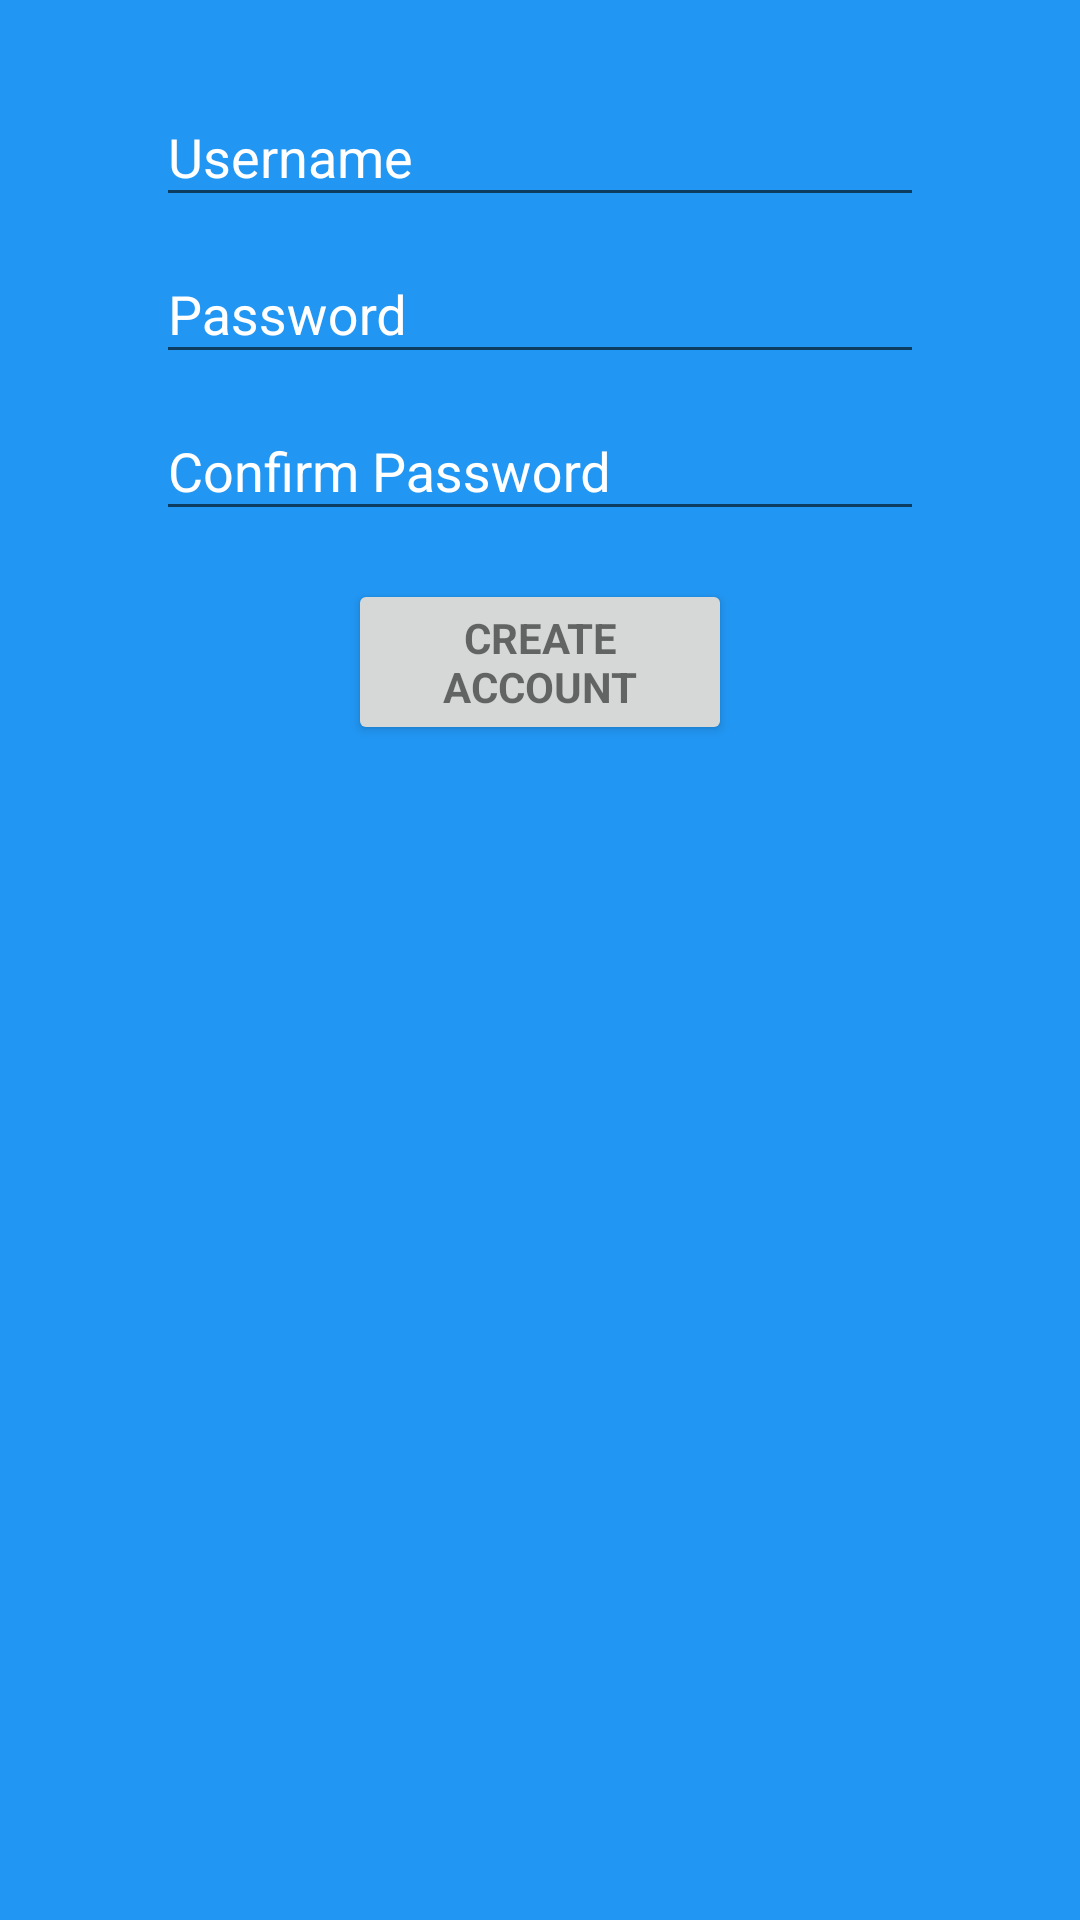

Here is an Android app screen rendered from its layout file. Give the layout XML and the strings, colors and styles it references.
<!-- AndroidManifest.xml: application theme AppTheme.NoActionBar -->
<!-- res/layout/activity_create_account.xml -->
<RelativeLayout xmlns:android="http://schemas.android.com/apk/res/android"
    xmlns:tools="http://schemas.android.com/tools"
    android:layout_width="match_parent"
    android:layout_height="match_parent"
    android:background="@color/primary"
    tools:context="com.example.cloudcamera.User.CreateAccountActivity">

    <ProgressBar
        android:id="@+id/login_progress"
        style="?android:attr/progressBarStyleLarge"
        android:layout_width="wrap_content"
        android:layout_height="wrap_content"
        android:layout_centerInParent="true"
        android:visibility="gone" />

    <ScrollView
        android:id="@+id/login_form"
        android:layout_width="match_parent"
        android:layout_height="match_parent">

        <LinearLayout
            android:id="@+id/username_login_form"
            android:layout_width="match_parent"
            android:layout_height="wrap_content"
            android:orientation="vertical">

            <android.support.design.widget.TextInputLayout
                android:layout_width="256dp"
                android:layout_height="wrap_content"
                android:layout_gravity="center"
                android:layout_marginTop="20dp"
                android:textColorHint="@color/md_white_1000">

                <EditText
                    android:id="@+id/username"
                    android:layout_width="match_parent"
                    android:layout_height="wrap_content"
                    android:hint="@string/prompt_username"
                    android:inputType="text"
                    android:maxLines="1"
                    android:singleLine="true"
                    android:textColor="@color/md_white_1000" />

            </android.support.design.widget.TextInputLayout>

            <android.support.design.widget.TextInputLayout
                android:layout_width="256dp"
                android:layout_height="wrap_content"
                android:layout_gravity="center"
                android:textColorHint="@color/md_white_1000">

                <EditText
                    android:id="@+id/password"
                    android:layout_width="match_parent"
                    android:layout_height="wrap_content"
                    android:hint="@string/prompt_password"
                    android:inputType="textPassword"
                    android:maxLines="1"
                    android:singleLine="true"
                    android:textColor="@color/md_white_1000" />

            </android.support.design.widget.TextInputLayout>

            <android.support.design.widget.TextInputLayout
                android:layout_width="256dp"
                android:layout_height="wrap_content"
                android:layout_gravity="center"
                android:textColorHint="@color/md_white_1000">

                <EditText
                    android:id="@+id/confirm_password"
                    android:layout_width="match_parent"
                    android:layout_height="wrap_content"
                    android:hint="@string/prompt_confirm_password"
                    android:inputType="textPassword"
                    android:maxLines="1"
                    android:singleLine="true"
                    android:textColor="@color/md_white_1000" />

            </android.support.design.widget.TextInputLayout>

            <Button
                android:id="@+id/create_account_button"
                style="?android:textAppearanceSmall"
                android:layout_width="128dp"
                android:layout_height="wrap_content"
                android:layout_marginTop="16dp"
                android:layout_gravity="center"
                android:text="@string/action_create_account"
                android:textStyle="bold" />

        </LinearLayout>
    </ScrollView>
</RelativeLayout>
<!-- resources referenced by this layout -->
<resources>
  <color name="md_white_1000">#ffffff</color>
  <color name="primary">#2196F3</color>
  <string name="action_create_account">Create Account</string>
  <string name="prompt_confirm_password">Confirm Password</string>
  <string name="prompt_password">Password</string>
  <string name="prompt_username">Username</string>
  <style name="AppTheme.NoActionBar">
          <item name="windowActionBar">false</item>
          <item name="windowNoTitle">true</item>
      </style>
</resources>
